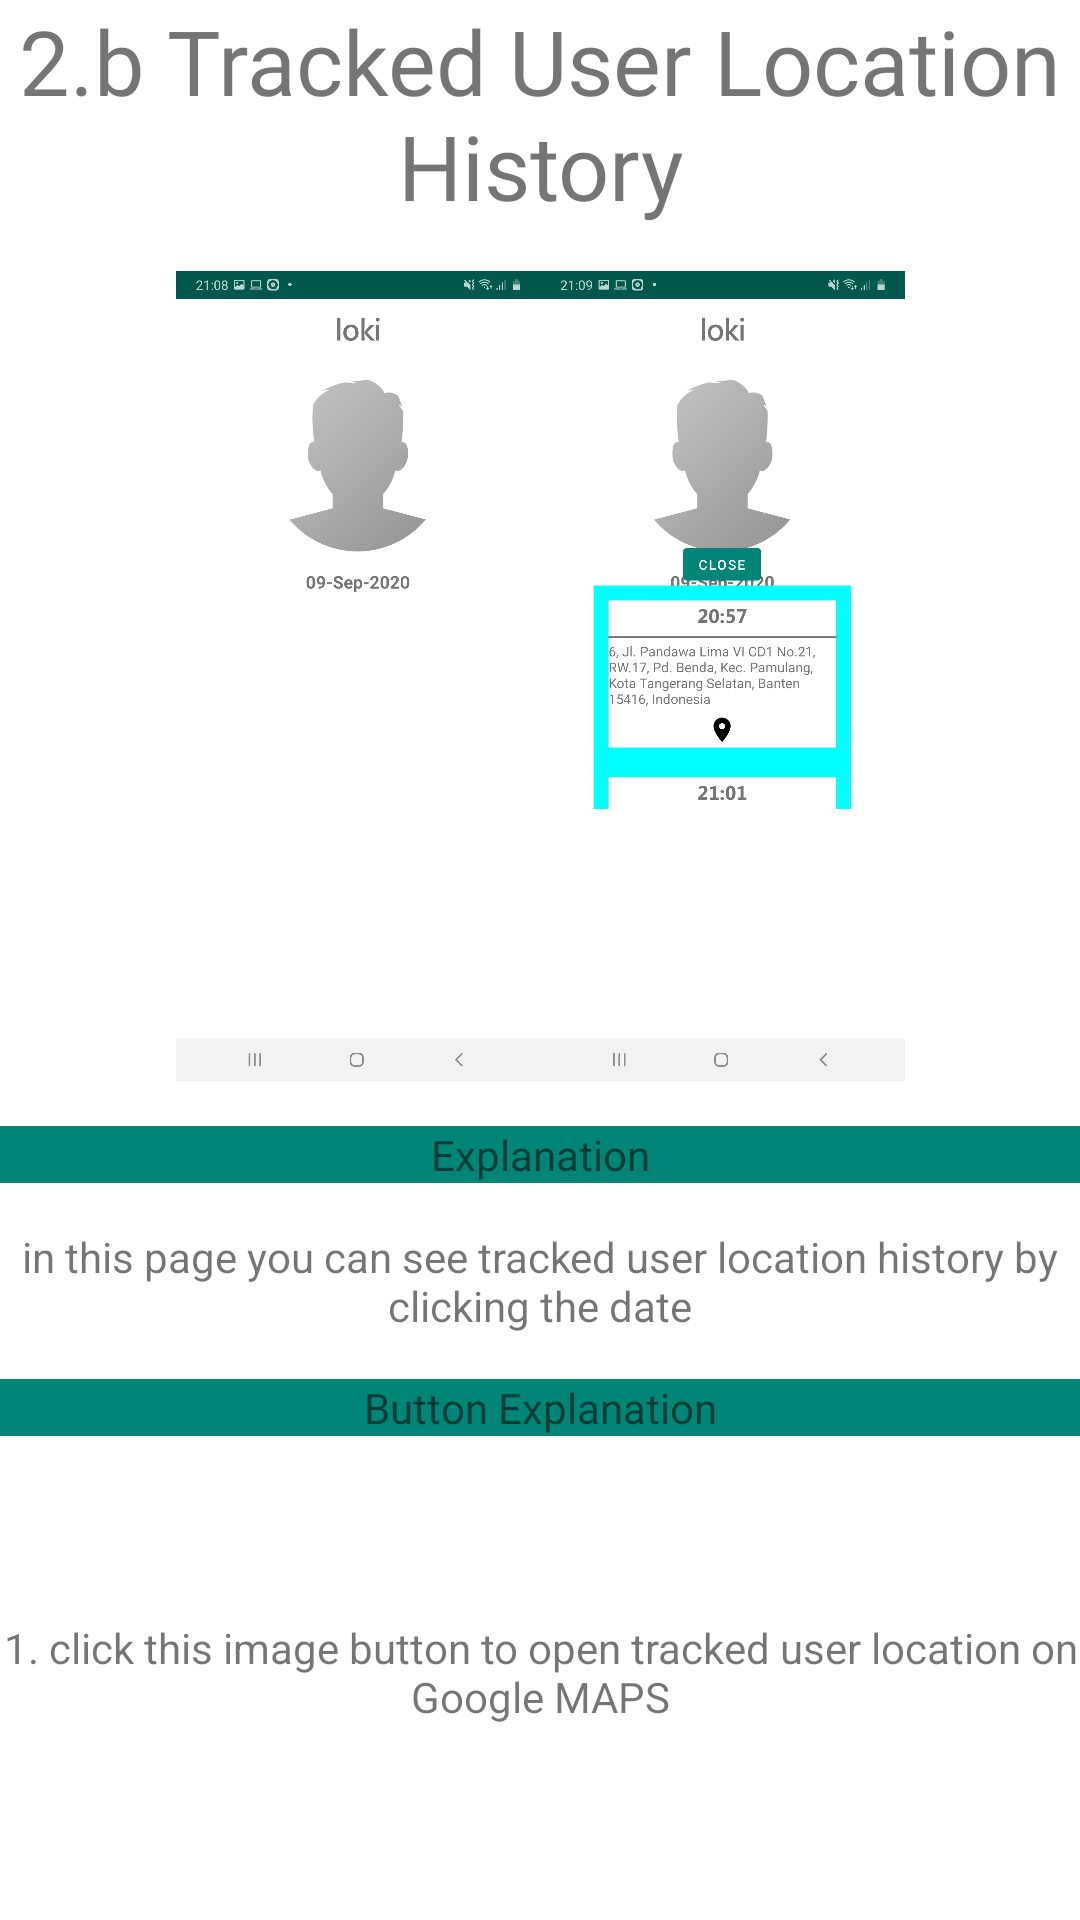

This screen was rendered from an Android layout file. Write that file and the resources it references.
<!-- AndroidManifest.xml: application theme AppTheme -->
<!-- res/layout/fragment_guide_history.xml -->
<?xml version="1.0" encoding="utf-8"?>
<FrameLayout xmlns:android="http://schemas.android.com/apk/res/android"
    xmlns:tools="http://schemas.android.com/tools"
    android:layout_width="match_parent"
    android:layout_height="match_parent"
    tools:context=".manual.GuideHistory">

    <ScrollView
        android:layout_width="match_parent"
        android:layout_height="match_parent">

        <RelativeLayout
            android:layout_width="match_parent"
            android:layout_height="wrap_content">

            <TextView
                android:id="@+id/textView16"
                android:layout_width="match_parent"
                android:layout_height="wrap_content"
                android:fontFamily="@font/bold"
                android:text="2.b Tracked User Location History"
                android:textAlignment="center"
                android:textSize="30sp" />

            <ImageView
                android:id="@+id/imageView"
                android:layout_width="match_parent"
                android:layout_height="270dp"
                android:layout_below="@id/textView16"
                android:layout_centerHorizontal="true"
                android:layout_marginTop="15dp"
                android:src="@drawable/guidehistory" />

            <TextView
                android:id="@+id/tv_exp"
                android:layout_width="match_parent"
                android:layout_height="wrap_content"
                android:layout_below="@id/imageView"
                android:layout_marginTop="15dp"
                android:fontFamily="@font/bold"
                android:textAlignment="center"
                android:text="Explanation"
                android:background="@color/colorPrimary"
                android:layout_centerHorizontal="true"/>

            <TextView
                android:id="@+id/tv_exp_stats"
                android:layout_width="match_parent"
                android:layout_height="wrap_content"
                android:layout_marginTop="15dp"
                android:textAlignment="center"
                android:text="in this page you can see tracked user location history by clicking the date"
                android:layout_below="@id/tv_exp"/>

            <TextView
                android:id="@+id/tv_btn_exp"
                android:layout_width="match_parent"
                android:layout_height="wrap_content"
                android:layout_below="@id/tv_exp_stats"
                android:layout_marginTop="15dp"
                android:fontFamily="@font/bold"
                android:textAlignment="center"
                android:text="Button Explanation"
                android:background="@color/colorPrimary"
                android:layout_centerHorizontal="true"/>

            <RelativeLayout
                android:layout_width="match_parent"
                android:layout_height="wrap_content"
                android:layout_below="@id/tv_btn_exp">

                <ImageView
                    android:id="@+id/imageView2"
                    android:layout_width="46dp"
                    android:layout_height="46dp"
                    android:src="@drawable/ic_location_on_black_24dp"
                    android:layout_marginTop="15dp"
                    android:layout_centerHorizontal="true"/>

                <TextView
                    android:id="@+id/tv_btn_exp_1"
                    android:layout_width="match_parent"
                    android:layout_height="wrap_content"
                    android:text="1. click this image button to open tracked user location on Google MAPS"
                    android:layout_below="@id/imageView2"
                    android:textAlignment="center"/>
            </RelativeLayout>

        </RelativeLayout>

    </ScrollView>

</FrameLayout>
<!-- resources referenced by this layout -->
<resources>
  <color name="colorPrimary">#008577</color>
  <!-- drawable guidehistory: png bitmap (drawable-xxhdpi, 290442 bytes) -->
  <style name="AppTheme" parent="Theme.MaterialComponents.Light.NoActionBar">
          
          <item name="colorPrimary">@color/colorPrimary</item>
          <item name="colorPrimaryDark">@color/colorPrimaryDark</item>
          <item name="colorAccent">@color/colorAccent</item>
      </style>
  <color name="colorPrimaryDark">#00574B</color>
  <color name="colorAccent">#D81B60</color>
</resources>
